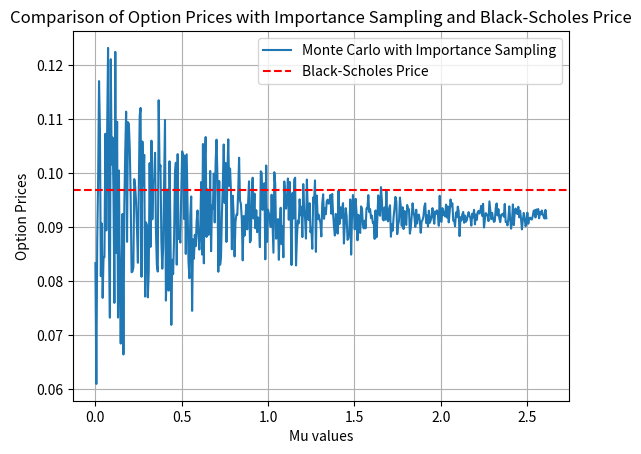

Here is the Python script that generated this plot:
import math
import numpy as np
from scipy.stats import norm
import matplotlib.pyplot as plt

#parameter
S0 = 100
r = 0.05
sigma = 0.3
T = 1
K = 220
N = 10000
alpha = 0.95

# Define function to calculate European option price using Monte Carlo simulation with importance sampling 
def BS_EuCall_MC_IS(S0, r, sigma, T, K, N, mu, alpha):
    # Define payoff function for call option
    def call_payoff(ST, K): 
        payoff = np.maximum(ST - K, 0)
        return payoff
    
    # generate N random variables with N(mu, 1)-distribution
    Y = np.random.normal(mu, 1, N) # in order to make less likely events more likely  
    ST = S0 * np.exp((r - 0.5 * sigma ** 2) * T + sigma * np.sqrt(T) * Y) # Compute stock price at maturity
    Payoff_fun = call_payoff(ST, K) # Placeholder for payoff function

    # Compute option price with importance sampling
    ImpAdj = np.exp(-r*T- Y * mu + (mu ** 2) / 2) # Compute importance adjustment factor (Gaussian Density of r.v. Y)
    Adj_payoff = ImpAdj * Payoff_fun # Compute adjusted payoff
    Expected_payoff = np.mean(Adj_payoff) # compute empirical mean of the adjusted payoff
    IS_call_price = np.exp(-r * T) * Expected_payoff # Compute discounted expected payoff of the option

    # Calculate the confidence interval bounds and the radius of the confidence interval
    std_error = np.std(Adj_payoff)/np.sqrt(N) # Standard error 
    z = norm.ppf(1 - (1 - alpha)) # 95% confidence level (z-score)
    E = z * std_error #Radius of the confidence interval (Margin of error i.e., (C +/- E))
    CIl = IS_call_price - E # Lower bound
    CIr = IS_call_price + E # Upper bound
    return IS_call_price, CIl, CIr, E

# since density of Y i.e, N(mu, 1) is concentrated around mu, we choose mu = d 
d = (math.log(K / S0) - ((r - (1 / 2) * math.pow(sigma, 2)) * T)) / (sigma * math.sqrt(T)) 

# Compute European call option price using Black-Scholes formula
def black_scholes_call_price(S_t, r, sigma, T, K, t): 
    d1 = (math.log(S_t / K) + (r + (sigma ** 2) / 2) * (T - t)) / (sigma * math.sqrt(T - t)) 
    d2 = d1 - sigma * math.sqrt(T - t)
    BS_call_price = S_t * norm.cdf(d1) - K * math.exp(-r * (T - t)) * norm.cdf(d2)
    return BS_call_price

#comparison of call option price with and without importance sampling

IS_call_price, CIl, CIr, E = BS_EuCall_MC_IS(S0, r, sigma, T, K, N, d, alpha) #option price with importance sampling for mu = d
print("Option Price with Importance Sampling: ", str(IS_call_price))
print("Confidence Interval Lower Bound: ",str(CIl))
print("Confidence Interval Upper Bound: ", str(CIr))
print("Margin of Error: ", str(E))

BS_call_price = black_scholes_call_price(S0, r, sigma, T, K, t=0) #option price with Black-Scholes formula
print("Option Price with Black-Scholes Formula: ", str(BS_call_price))

#experiment with different mu values to see how the option price changes
mu = np.linspace(0, d, 500) # mu values to experiment with   
IS_price_list = [] 
mu_val = [] 

for x in mu: # loop through mu values
    IS_call_price, c1l, c2r, E = BS_EuCall_MC_IS(S0, r, sigma, T, K, N, x, alpha)
    IS_price_list.append(IS_call_price) # add option price to list
    mu_val.append(x) # add respective mu value to list

# Plotting the option price with importance sampling for different mu values and the Black-Scholes price with confidence interval
plt.plot(mu_val, IS_price_list, label='Monte Carlo with Importance Sampling')
plt.axhline(y=BS_call_price, color='r', linestyle='--', label='Black-Scholes Price')
plt.xlabel('Mu values')
plt.ylabel('Option Prices')
plt.title('Comparison of Option Prices with Importance Sampling and Black-Scholes Price')
plt.legend()
plt.grid(True)
plt.show() 





'''
logic behind the code:

We want to model the BS stock price formula with a Y ~ N(mu,1) instead of with a X ~ N(0,1) in order to make less likely events happen more often. 
Therefore, we are using the importance sampling in order to minimize the variance so that we won't need as many samples in order to converge to the true parameter. 
'''